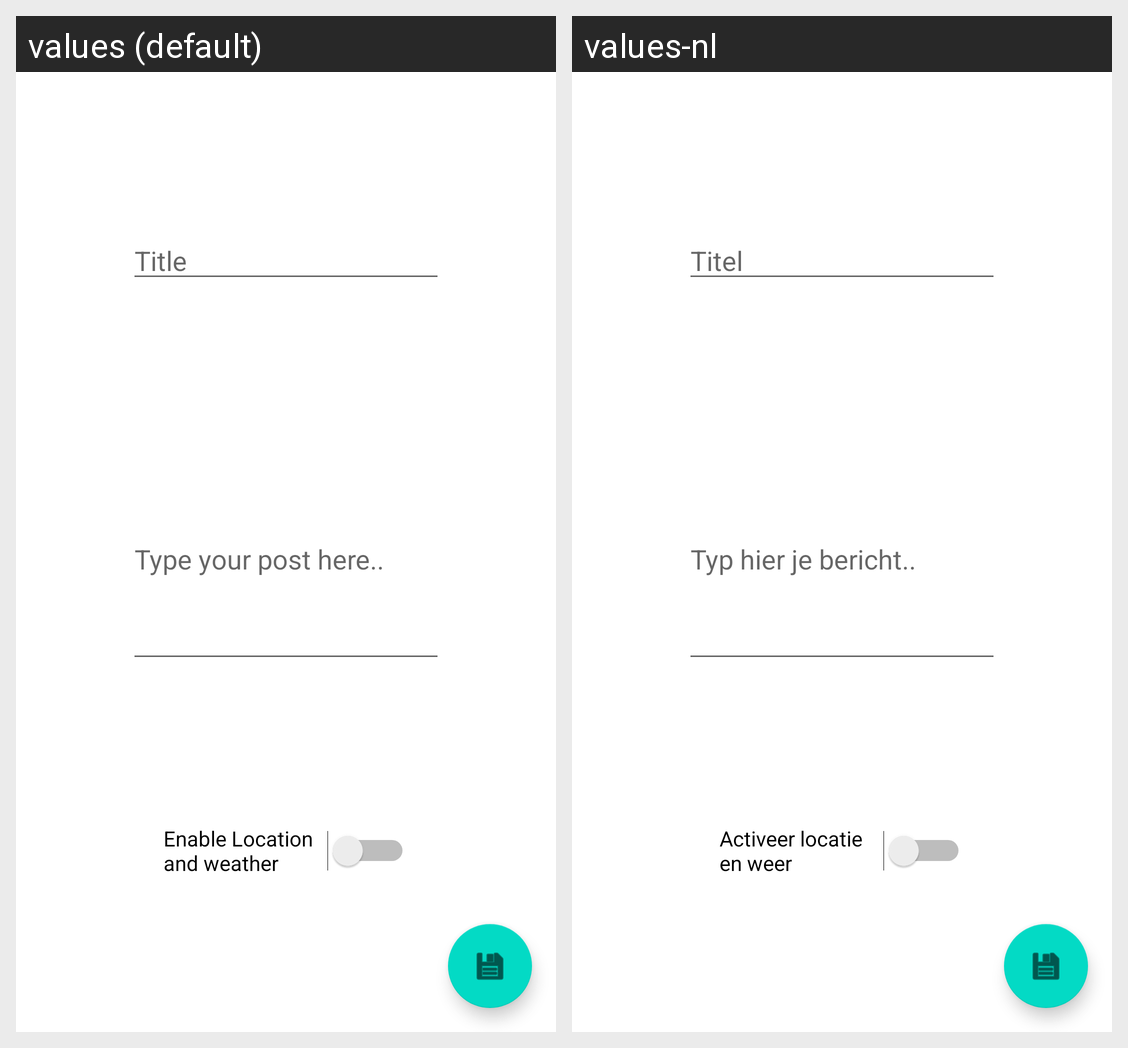

Translations of the strings shown on this Android screen, per locale in the grid:
Android screen res/layout/fragment_add.xml rendered under 2 locales, left to right: values (default), values-nl. Device: Nexus 5 (rendered at 1080×1920; each locale shown at half size, 540×960, under a caption strip naming it); theme Theme.MovieRecycler.
Strings drawn on this screen, with the default value and each locale's value (text and hints the layout hard-codes, and strings that could not be matched under every locale, appear in the picture but are not listed):

title_hint
  values: Title
  values-nl: Titel

type_your_post_here_hint
  values: Type your post here..
  values-nl: Typ hier je bericht..

enable_location_and_weather
  values: Enable Location and weather
  values-nl: Activeer locatie en weer
